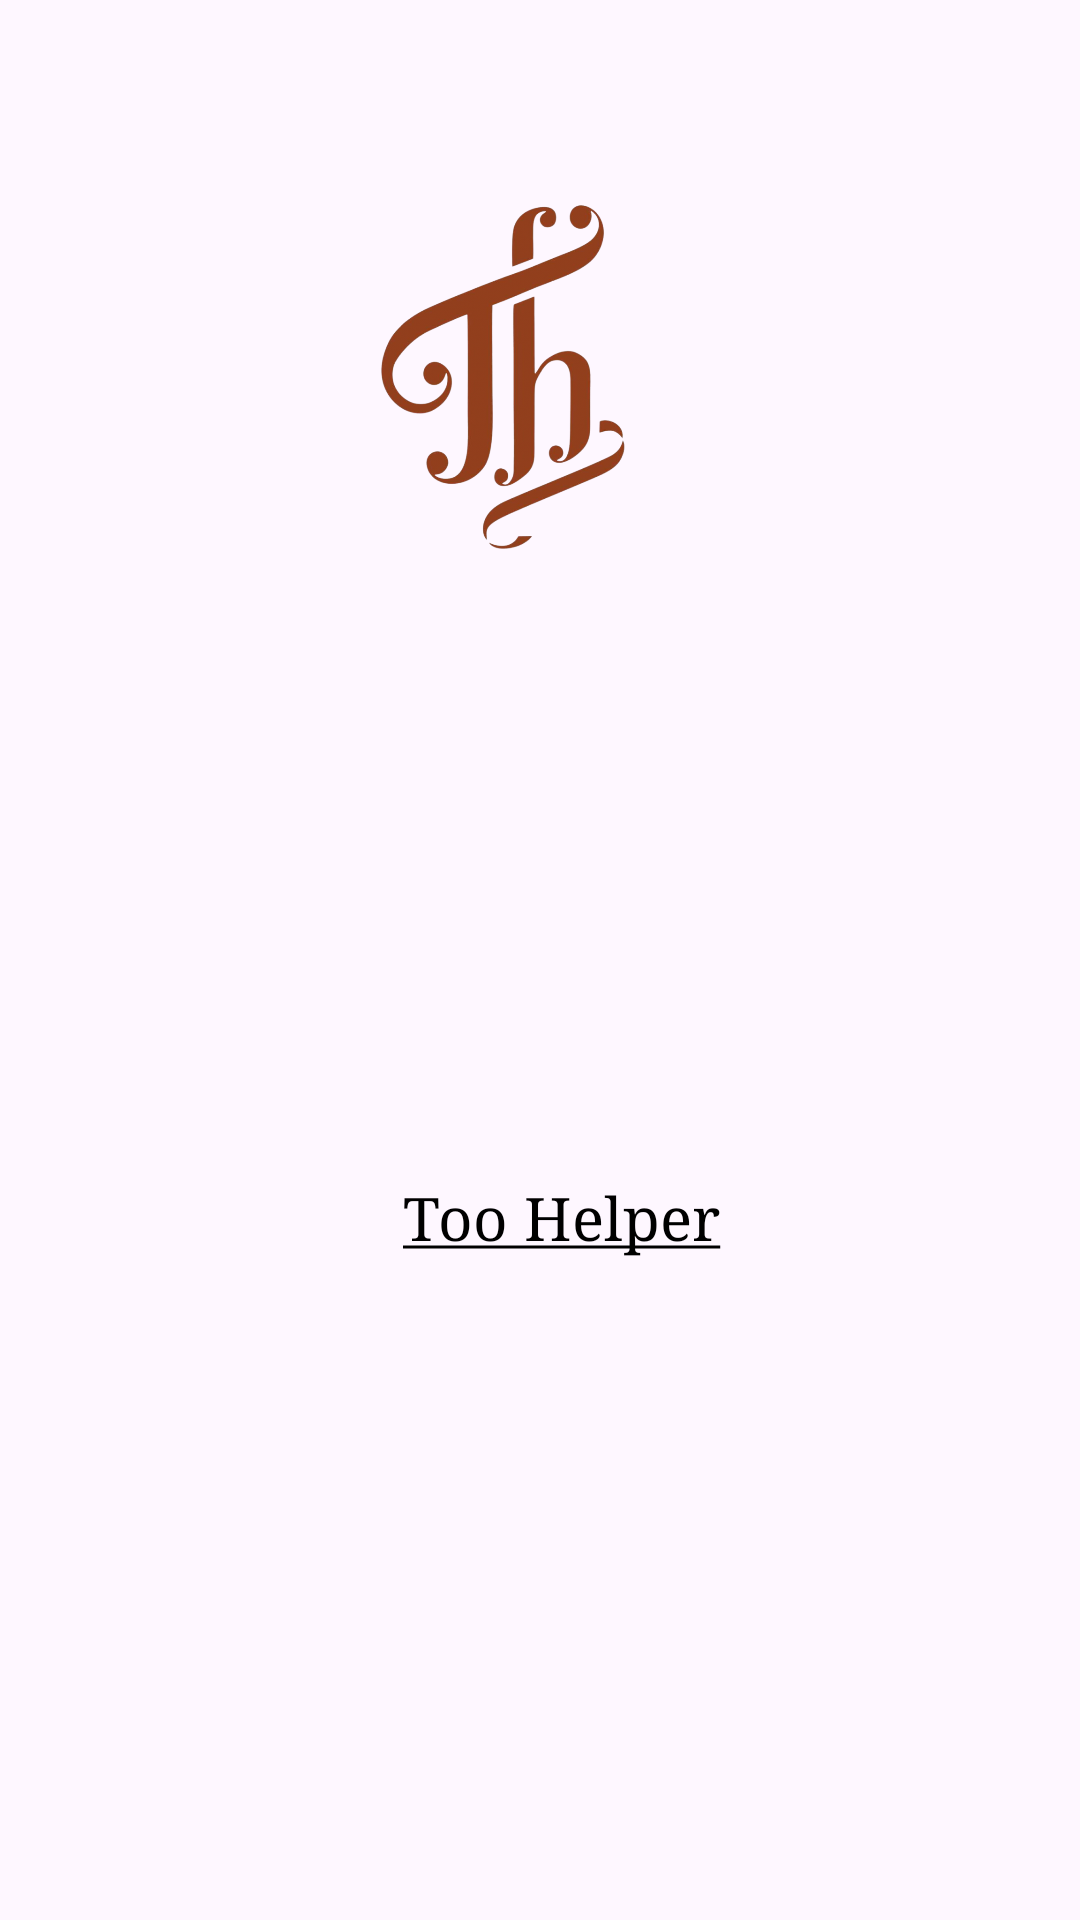

Android layout source for this screen:
<!-- AndroidManifest.xml: application theme Theme.TooHelper -->
<!-- res/layout/nav_header_main.xml -->
<?xml version="1.0" encoding="utf-8"?>
<androidx.constraintlayout.widget.ConstraintLayout xmlns:android="http://schemas.android.com/apk/res/android"
    xmlns:app="http://schemas.android.com/apk/res-auto"
    xmlns:tools="http://schemas.android.com/tools"
    android:layout_width="match_parent"
    android:layout_height="250dp"
    android:background="@drawable/side_nav_bar">

    <ImageView
        android:id="@+id/image"
        android:layout_width="120dp"
        android:layout_height="120dp"
        android:layout_marginTop="65dp"
        app:layout_constraintEnd_toEndOf="parent"
        app:layout_constraintHorizontal_bias="0.501"
        app:layout_constraintStart_toStartOf="parent"
        app:layout_constraintTop_toTopOf="parent"
        app:srcCompat="@drawable/logos" />

    <TextView
        android:id="@+id/nav_date"
        android:layout_width="wrap_content"
        android:layout_height="wrap_content"
        android:layout_gravity="center"
        android:layout_marginTop="12dp"
        android:layout_marginBottom="26dp"
        android:fontFamily="times new roman"
        android:text="@string/nav_header_title"
        android:textColor="@color/black"
        android:textSize="20sp"
        app:layout_constraintBottom_toBottomOf="parent"
        app:layout_constraintEnd_toEndOf="@+id/image"
        app:layout_constraintHorizontal_bias="1.0"
        app:layout_constraintStart_toStartOf="@+id/image"
        app:layout_constraintTop_toBottomOf="@+id/image" />

</androidx.constraintlayout.widget.ConstraintLayout>
<!-- resources referenced by this layout -->
<resources>
  <color name="black">#FF000000</color>
  <!-- drawable logos: png bitmap (drawable, 191489 bytes) -->
  <string name="nav_header_title"><u>Too Helper</u></string>
  <style name="Theme.TooHelper" parent="Theme.MaterialComponents.DayNight.DarkActionBar">
          
          <item name="colorPrimary">@color/purple_500</item>
          <item name="colorPrimaryVariant">@color/purple_700</item>
          <item name="colorOnPrimary">@color/white</item>
          
          <item name="colorSecondary">@color/teal_200</item>
          <item name="colorSecondaryVariant">@color/teal_700</item>
          <item name="colorOnSecondary">@color/black</item>
          
          <item name="android:statusBarColor">?attr/colorPrimaryVariant</item>
          
      </style>
  <color name="purple_500">#8F0D14</color>
  <color name="purple_700">#610404</color>
  <color name="white">#FFFFFFFF</color>
  <color name="teal_200">#FF03DAC5</color>
  <color name="teal_700">#FF018786</color>
</resources>
